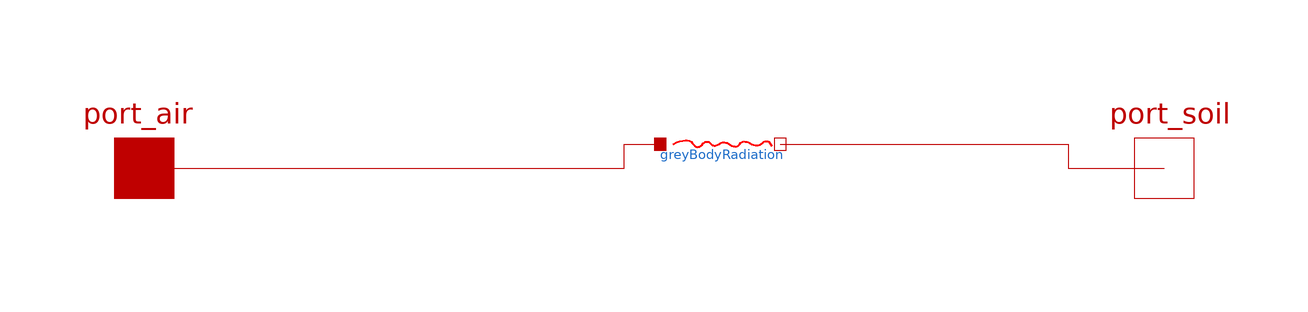

The Modelica model whose source follows is shown above as a component diagram (icons at their Placement, wires along their Line points).

model ThermalRadiation
    "all thermal radiation between the main components of soil,canopy,panels,air,outside"
    Real G = 1 "Gr radiation factor, varying input"
      annotation (Dialog(group="Varying inputs"));
    Modelica.Thermal.HeatTransfer.Interfaces.HeatPort_a port_air
      "heat flow to/from air"
      annotation (Placement(transformation(extent={{-100,-10},{-80,10}})));
    Modelica.Thermal.HeatTransfer.Interfaces.HeatPort_b port_soil
      annotation (Placement(transformation(extent={{70,-10},{90,10}})));
    Flows.greyBodyRadiation greyBodyRadiation(
      epsilon_a=1,
      epsilon_b=1,
      A_a=1,
      A_b=1,
      AF=G) annotation (Placement(transformation(extent={{-4,-6},{16,14}})));
  equation
    connect(port_air, greyBodyRadiation.port_a) annotation (Line(points={{-90,0},
            {-10,0},{-10,4},{-4,4}}, color={191,0,0}));
    connect(greyBodyRadiation.port_b, port_soil)
      annotation (Line(points={{16,4},{64,4},{64,0},{80,0}}, color={191,0,0}));
    annotation (Icon(coordinateSystem(preserveAspectRatio=false)), Diagram(
          coordinateSystem(preserveAspectRatio=false)));
  end ThermalRadiation;